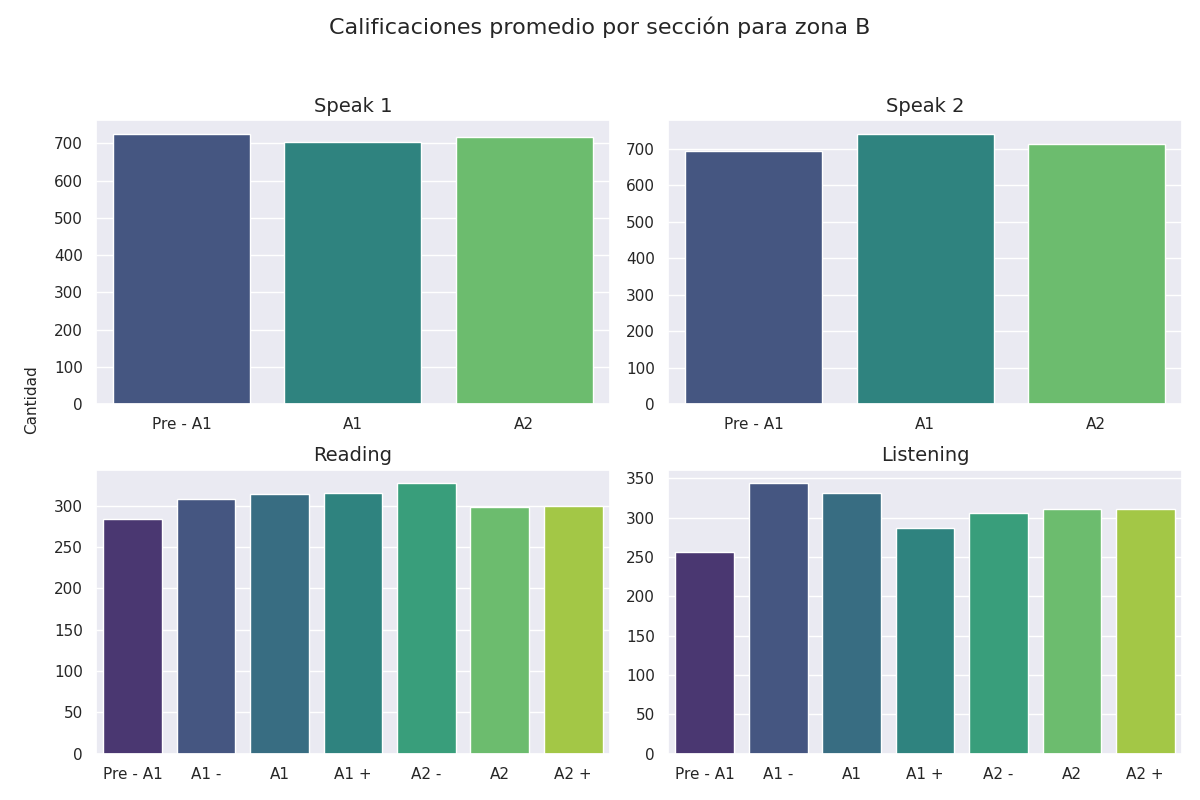

Data behind this chart, as committed beside it:
seccion, calificacion, cantidad
speak 1, Pre - A1, 726
speak 1, A1, 704
speak 1, A2, 716
speak 2, Pre - A1, 692
speak 2, A1, 741
speak 2, A2, 713
reading, Pre - A1, 284
reading, A1 -, 308
reading, A1, 314
reading, A1 +, 315
reading, A2 -, 327
reading, A2, 298
reading, A2 +, 300
listening, Pre - A1, 256
listening, A1 -, 344
listening, A1, 331
listening, A1 +, 287
listening, A2 -, 306
listening, A2, 311
listening, A2 +, 311
